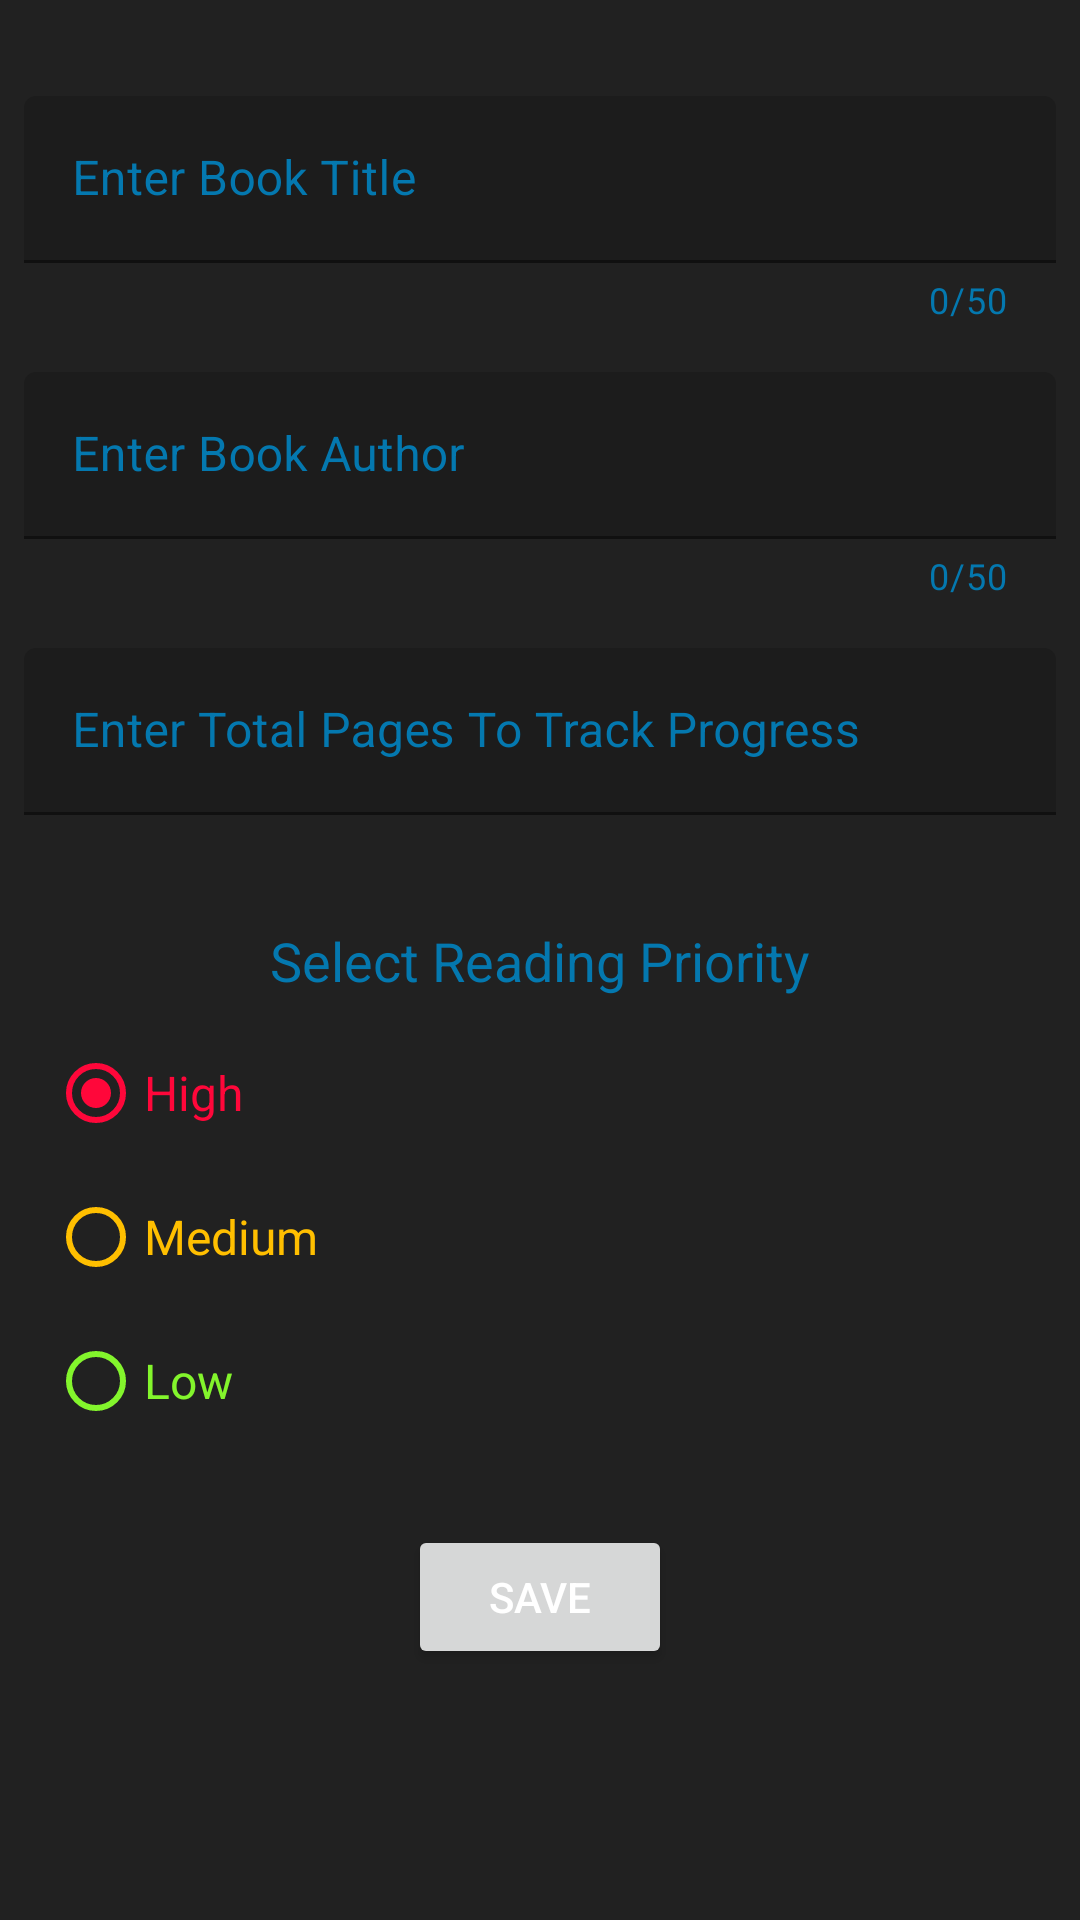

Write the Android layout XML for this screen, with the resource values it uses.
<!-- AndroidManifest.xml: application theme AppTheme -->
<!-- res/layout/fragment_add_book.xml -->
<?xml version="1.0" encoding="utf-8"?>
<ScrollView xmlns:android="http://schemas.android.com/apk/res/android"
    android:layout_width="match_parent"
    android:layout_height="match_parent">

    <androidx.constraintlayout.widget.ConstraintLayout xmlns:app="http://schemas.android.com/apk/res-auto"
        android:layout_width="match_parent"
        android:layout_height="wrap_content">

        <com.google.android.material.textfield.TextInputLayout
            android:id="@+id/etTitle"
            android:layout_width="0dp"
            android:layout_height="wrap_content"
            android:layout_marginStart="8dp"
            android:layout_marginTop="32dp"
            android:layout_marginEnd="8dp"
            android:ems="10"
            android:textColorHint="@color/colorPrimary"
            app:counterEnabled="true"
            app:counterMaxLength="50"
            app:counterTextColor="@color/colorPrimary"
            app:errorEnabled="true"
            app:layout_constraintEnd_toEndOf="parent"
            app:layout_constraintHorizontal_bias="0.5"
            app:layout_constraintStart_toStartOf="parent"
            app:layout_constraintTop_toTopOf="parent">

            <com.google.android.material.textfield.TextInputEditText
                android:layout_width="match_parent"
                android:layout_height="wrap_content"
                android:hint="Enter Book Title"
                android:inputType="textPersonName"
                android:maxLength="50" />

        </com.google.android.material.textfield.TextInputLayout>

        <com.google.android.material.textfield.TextInputLayout
            android:id="@+id/etAuthor"
            android:layout_width="0dp"
            android:layout_height="wrap_content"
            android:layout_marginStart="8dp"
            android:layout_marginTop="16dp"
            android:layout_marginEnd="8dp"
            android:ems="10"
            android:textColorHint="@color/colorPrimary"
            app:counterEnabled="true"
            app:counterMaxLength="50"
            app:counterTextColor="@color/colorPrimary"
            app:errorEnabled="true"
            app:layout_constraintEnd_toEndOf="parent"
            app:layout_constraintHorizontal_bias="0.5"
            app:layout_constraintStart_toStartOf="parent"
            app:layout_constraintTop_toBottomOf="@+id/etTitle">

            <com.google.android.material.textfield.TextInputEditText
                android:layout_width="match_parent"
                android:layout_height="wrap_content"
                android:hint="Enter Book Author"
                android:inputType="textPersonName"
                android:maxLength="50" />

        </com.google.android.material.textfield.TextInputLayout>

        <com.google.android.material.textfield.TextInputLayout
            android:id="@+id/etTotalPages"
            android:layout_width="0dp"
            android:layout_height="wrap_content"
            android:layout_marginStart="8dp"
            android:layout_marginTop="16dp"
            android:layout_marginEnd="8dp"
            android:ems="10"
            android:textColorHint="@color/colorPrimary"
            app:errorEnabled="true"
            app:layout_constraintEnd_toEndOf="parent"
            app:layout_constraintHorizontal_bias="0.5"
            app:layout_constraintStart_toStartOf="parent"
            app:layout_constraintTop_toBottomOf="@+id/etAuthor">

            <com.google.android.material.textfield.TextInputEditText
                android:layout_width="match_parent"
                android:layout_height="wrap_content"
                android:hint="Enter Total Pages To Track Progress"
                android:inputType="number" />

        </com.google.android.material.textfield.TextInputLayout>

        <TextView
            android:id="@+id/tv2"
            android:layout_width="wrap_content"
            android:layout_height="wrap_content"
            android:layout_marginTop="16dp"
            android:text="Select Reading Priority"
            android:textColor="@color/colorPrimary"
            android:textSize="18sp"
            app:layout_constraintEnd_toEndOf="parent"
            app:layout_constraintStart_toStartOf="parent"
            app:layout_constraintTop_toBottomOf="@+id/etTotalPages" />

        <RadioGroup
            android:id="@+id/radioGroup"
            android:layout_width="match_parent"
            android:layout_height="wrap_content"
            android:layout_marginStart="16dp"
            android:layout_marginTop="8dp"
            android:layout_marginEnd="16dp"
            android:checkedButton="@id/rbHigh"
            app:layout_constraintEnd_toEndOf="parent"
            app:layout_constraintStart_toStartOf="parent"
            app:layout_constraintTop_toBottomOf="@+id/tv2">

            <RadioButton
                android:id="@+id/rbHigh"
                android:layout_width="match_parent"
                android:layout_height="match_parent"
                android:buttonTint="@color/colorHighPriority"
                android:text="High"
                android:textColor="@color/colorHighPriority"
                android:textSize="16sp" />

            <RadioButton
                android:id="@+id/rbMedium"
                android:layout_width="match_parent"
                android:layout_height="match_parent"
                android:buttonTint="@color/colorMediumPriority"
                android:text="Medium"
                android:textColor="@color/colorMediumPriority"
                android:textSize="16sp" />

            <RadioButton
                android:id="@+id/rbLow"
                android:layout_width="match_parent"
                android:layout_height="match_parent"
                android:buttonTint="@color/colorLowPriority"
                android:text="Low"
                android:textColor="@color/colorLowPriority"
                android:textSize="16sp" />

        </RadioGroup>

        <Button
            android:id="@+id/btnSave"
            android:layout_width="wrap_content"
            android:layout_height="wrap_content"
            android:layout_marginTop="24dp"
            android:text="Save"
            app:layout_constraintEnd_toEndOf="parent"
            app:layout_constraintHorizontal_bias="0.5"
            app:layout_constraintStart_toStartOf="parent"
            app:layout_constraintTop_toBottomOf="@+id/radioGroup" />
    </androidx.constraintlayout.widget.ConstraintLayout>
</ScrollView>
<!-- resources referenced by this layout -->
<resources>
  <color name="colorHighPriority">#FF073A</color>
  <color name="colorLowPriority">#83F52C</color>
  <color name="colorMediumPriority">#FFBF00</color>
  <color name="colorPrimary">#0478af</color>
  <style name="AppTheme" parent="Theme.MaterialComponents.DayNight.NoActionBar">
          
          <item name="colorPrimary">@color/colorPrimary</item>
          <item name="colorPrimaryDark">@color/colorPrimaryDark</item>
          <item name="colorAccent">@color/colorAccent</item>
  
          <item name="colorSurface">@color/colorSurface</item>
          <item name="android:colorBackground">@color/colorBackground</item>
  
          <item name="android:navigationBarColor">@color/navBarColor</item>
  
          <item name="android:textColor">@android:color/white</item>
          <item name="android:textColorPrimary">@android:color/white</item>
  
          <item name="md_background_color">@color/colorSurface</item>
  
          <item name="android:colorControlNormal">@color/colorAccent</item>
          <item name="android:colorControlActivated">@color/colorAccent</item>
          <item name="android:colorControlHighlight">@color/colorAccent</item>
  
          <item name="snackbarStyle">@style/MaterialSnackbarTheme</item>
      </style>
  <color name="colorPrimaryDark">#004c7f</color>
  <color name="colorAccent">#09FBD3</color>
  <color name="colorSurface">#212121</color>
  <color name="colorBackground">#212121</color>
  <color name="navBarColor">#121212</color>
  <style name="MaterialSnackbarTheme" parent="@style/Widget.MaterialComponents.Snackbar">
          <item name="android:background">@color/colorPrimary</item>
      </style>
</resources>
